Run: headless pygame with SDL's dummy video driver; simulated clock (each Clock.tick advances the game by its frame time, no real sleeping); random seed 0; keys injected as events and as key.get_pressed() state; no mouse input.
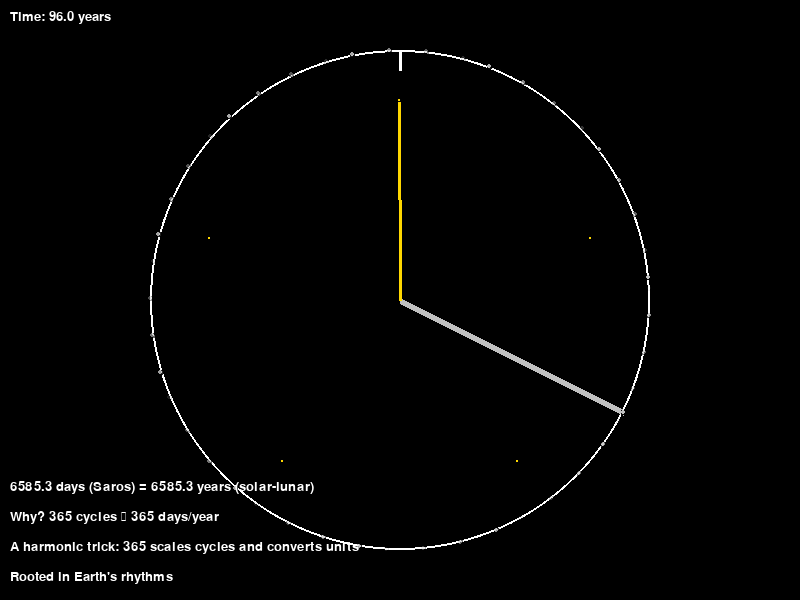
Frame 1 of 4 · flips 1–60 · no input
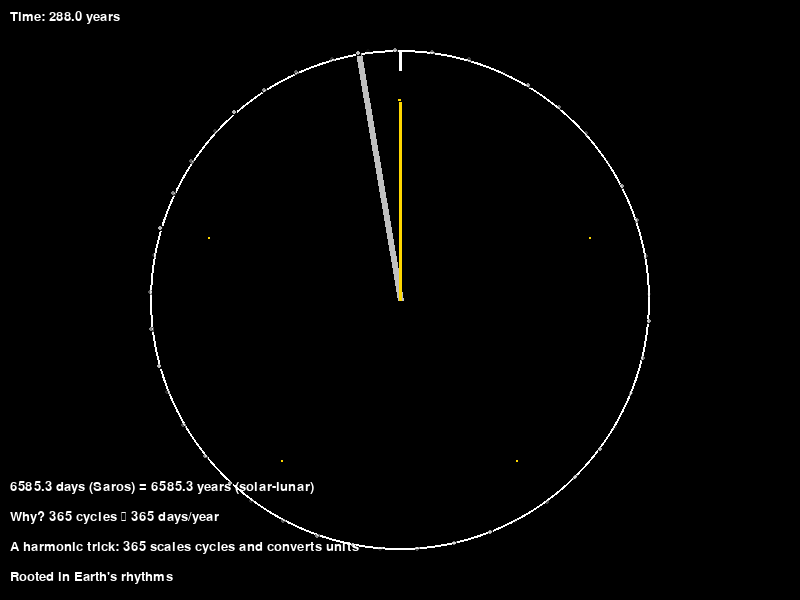
Frame 2 of 4 · flips 61–180 · tapped SPACE, RETURN · held RIGHT (→), D
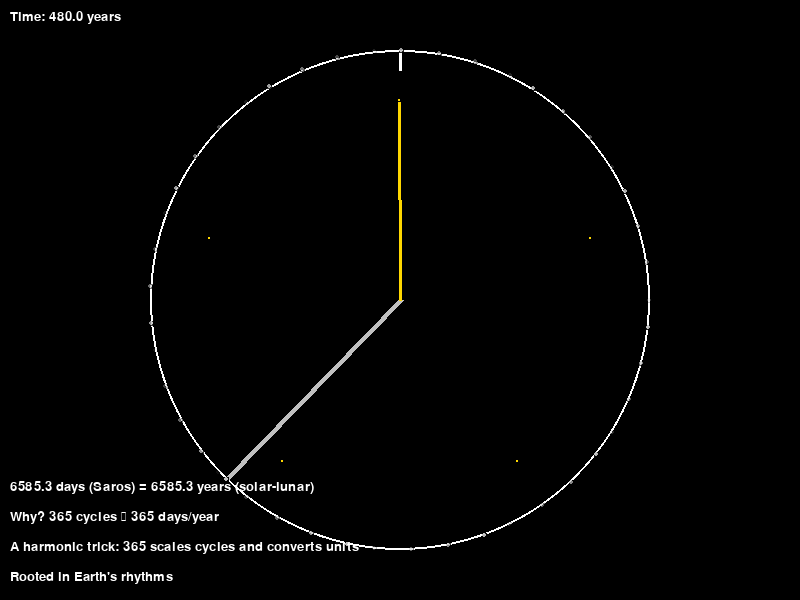
Frame 3 of 4 · flips 181–300 · held DOWN (↓), S
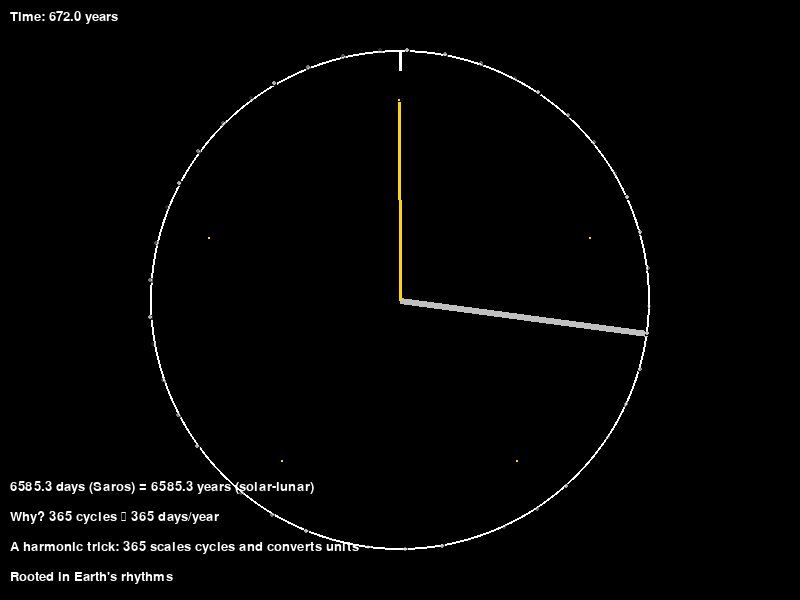
Frame 4 of 4 · flips 301–420 · held LEFT (←), A, UP (↑), W

The pygame program that drew these frames:

# 6585-independent.py - Orbital clock showing 365’s dual role as scaling factor and conversion unit. 
__author__ = 'Forest Mars'
__version__ = '1.0.0' 
__all__ = []

import pygame
import math

# Initialize Pygame
pygame.init()
width, height = 800, 600
screen = pygame.display.set_mode((width, height))
pygame.display.set_caption("Cosmic Clock: 6585.3 Harmonic Trick")
clock = pygame.time.Clock()

# Colors
WHITE = (255, 255, 255)
BLACK = (0, 0, 0)
SILVER = (192, 192, 192)  # Lunar Saros cycle
GOLD = (255, 215, 0)      # Earth-solar year
GLOW = (255, 100, 100)    # Alignment highlight

# Clock parameters
center = (width // 2, height // 2)
radius = 250
font = pygame.font.SysFont("arial", 20)

# Astronomical constants (in days)
SAROS_CYCLE = 6585.321  # Days for one Saros cycle (lunar rhythm)
SOLAR_YEAR = 365.2422   # Days in a tropical year (Earth-solar rhythm)
LONG_TERM_CYCLE = 6585.3 * SOLAR_YEAR  # Days in 6585.3 years

# Animation scaling: 1 second = 100 years
TIME_SCALE = 100 * SOLAR_YEAR / 1000  # Days per millisecond

# Main loop
running = True
time_days = 0
trail_saros = []
trail_year = []
glow_alpha = 0

while running:
    for event in pygame.event.get():
        if event.type == pygame.QUIT:
            running = False

    # Update time
    time_days += TIME_SCALE * clock.get_time()

    # Calculate hand angles (radians, clockwise from 12 o'clock)
    saros_angle = (time_days / SAROS_CYCLE * 2 * math.pi) % (2 * math.pi)
    year_angle = (time_days / SOLAR_YEAR * 2 * math.pi) % (2 * math.pi)

    # Clear screen
    screen.fill(BLACK)

    # Draw clock face
    pygame.draw.circle(screen, WHITE, center, radius, 2)
    pygame.draw.line(screen, WHITE, (center[0], center[1] - radius),
                     (center[0], center[1] - radius + 20), 3)

    # Draw Saros hand (lunar rhythm, 6585.321 days)
    saros_end = (center[0] + radius * math.sin(saros_angle),
                 center[1] - radius * math.cos(saros_angle))
    pygame.draw.line(screen, SILVER, center, saros_end, 6)
    trail_saros.append(saros_end)
    if len(trail_saros) > 50:
        trail_saros.pop(0)
    for i, pos in enumerate(trail_saros):
        alpha = i / len(trail_saros) * 255
        surf = pygame.Surface((5, 5))
        surf.set_alpha(alpha)
        pygame.draw.circle(surf, SILVER, (2, 2), 2)
        screen.blit(surf, (int(pos[0]) - 2, int(pos[1]) - 2))

    # Draw year hand (Earth-solar rhythm, 365.2422 days)
    year_end = (center[0] + radius * 0.8 * math.sin(year_angle),
                center[1] - radius * 0.8 * math.cos(year_angle))
    pygame.draw.line(screen, GOLD, center, year_end, 3)
    trail_year.append(year_end)
    if len(trail_year) > 100:
        trail_year.pop(0)
    for i, pos in enumerate(trail_year):
        alpha = i / len(trail_year) * 255
        surf = pygame.Surface((3, 3))
        surf.set_alpha(alpha)
        pygame.draw.circle(surf, GOLD, (1, 1), 1)
        screen.blit(surf, (int(pos[0]) - 1, int(pos[1]) - 1))

    # Pulsating glow for alignment at 6585.3 years
    if abs(time_days - LONG_TERM_CYCLE) < SOLAR_YEAR:
        glow_alpha = 128 + 128 * math.sin(pygame.time.get_ticks() / 200)
        surf = pygame.Surface((width, height), pygame.SRCALPHA)
        pygame.draw.circle(surf, (*GLOW, int(glow_alpha)), center, radius + 10, 5)
        screen.blit(surf, (0, 0))

    # Draw text
    time_years = time_days / SOLAR_YEAR
    text = font.render(f"Time: {time_years:.1f} years", True, WHITE)
    screen.blit(text, (10, 10))
    caption = font.render("6585.3 days (Saros) = 6585.3 years (solar-lunar)", True, WHITE)
    screen.blit(caption, (10, height - 120))
    caption2 = font.render("Why? 365 cycles ≈ 365 days/year", True, WHITE)
    screen.blit(caption2, (10, height - 90))
    caption3 = font.render("A harmonic trick: 365 scales cycles and converts units", True, WHITE)
    screen.blit(caption3, (10, height - 60))
    caption4 = font.render("Rooted in Earth's rhythms", True, WHITE)
    screen.blit(caption4, (10, height - 30))

    # Update display
    pygame.display.flip()
    clock.tick(60)

pygame.quit()
